Labelled photos from "data", an image-classification folder in cmfabregas/CarLogoRecognition. The possible labels are: Audi, Bentley, BMW, Chevy.

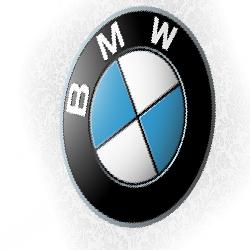
Label: BMW

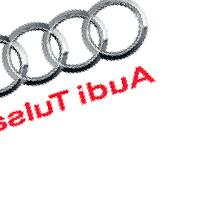
Label: Audi

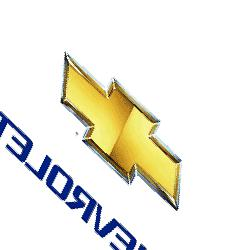
Label: Chevy

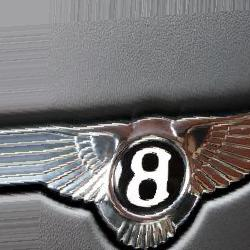
Label: Bentley

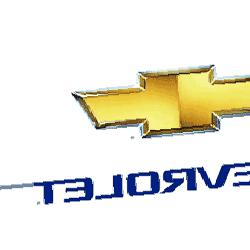
Label: Chevy

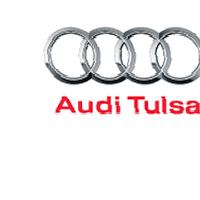
Label: Audi
